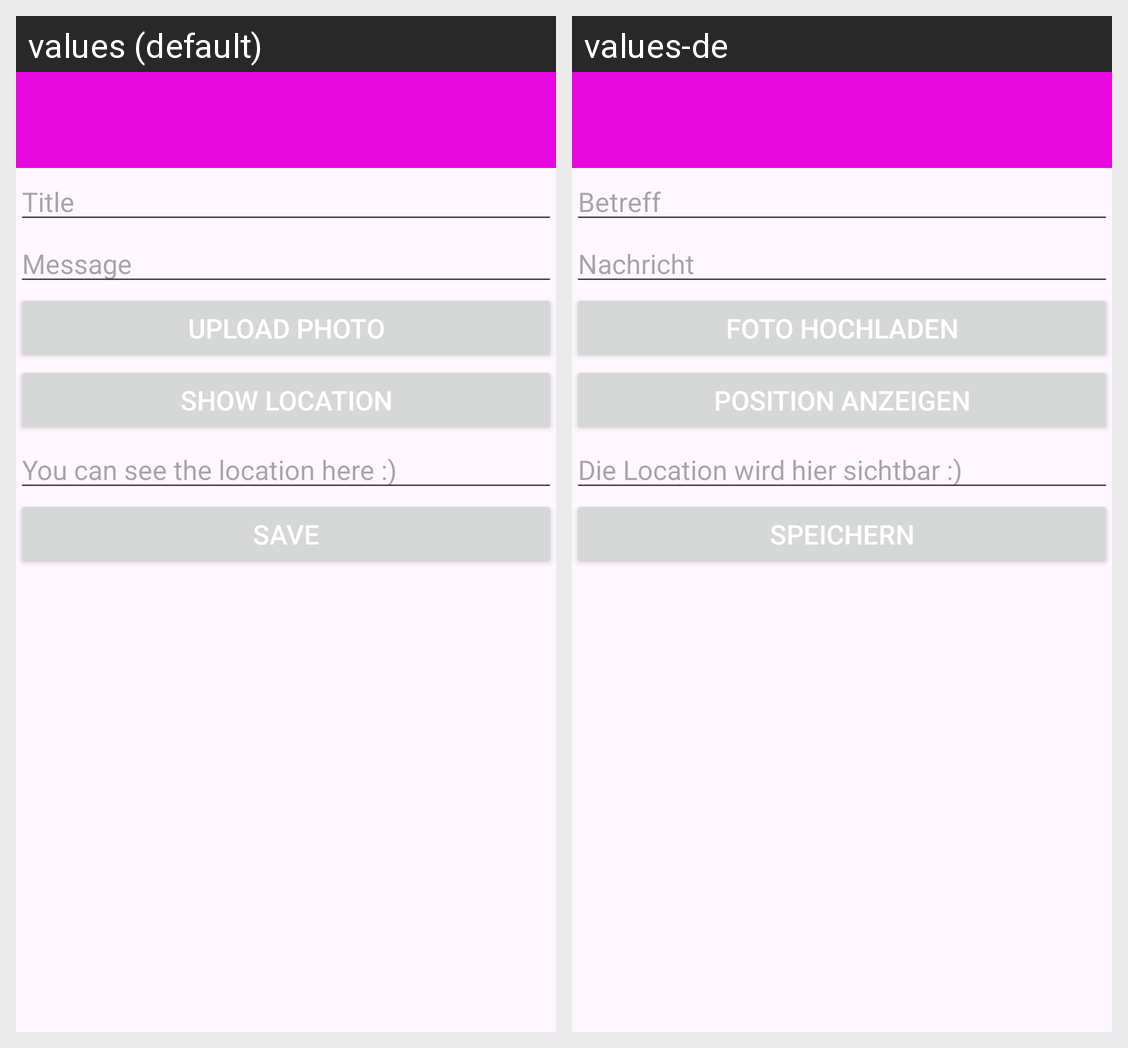

The same Android screen rendered under two of its app's locales, left to right. List the strings drawn on it with the default value and each locale's translation.
Android screen res/layout/activity_note_edit.xml rendered under 2 locales, left to right: values (default), values-de. Device: Nexus 5 (rendered at 1080×1920; each locale shown at half size, 540×960, under a caption strip naming it); theme Theme.OneNote2025.
Strings drawn on this screen, with the default value and each locale's value (text and hints the layout hard-codes, and strings that could not be matched under every locale, appear in the picture but are not listed):

title
  values: Title
  values-de: Betreff

message
  values: Message
  values-de: Nachricht

upload
  values: Upload Photo
  values-de: Foto hochladen

show_location
  values: Show location
  values-de: Position anzeigen

location
  values: You can see the location here :)
  values-de: Die Location wird hier sichtbar :)

save
  values: Save
  values-de: Speichern
